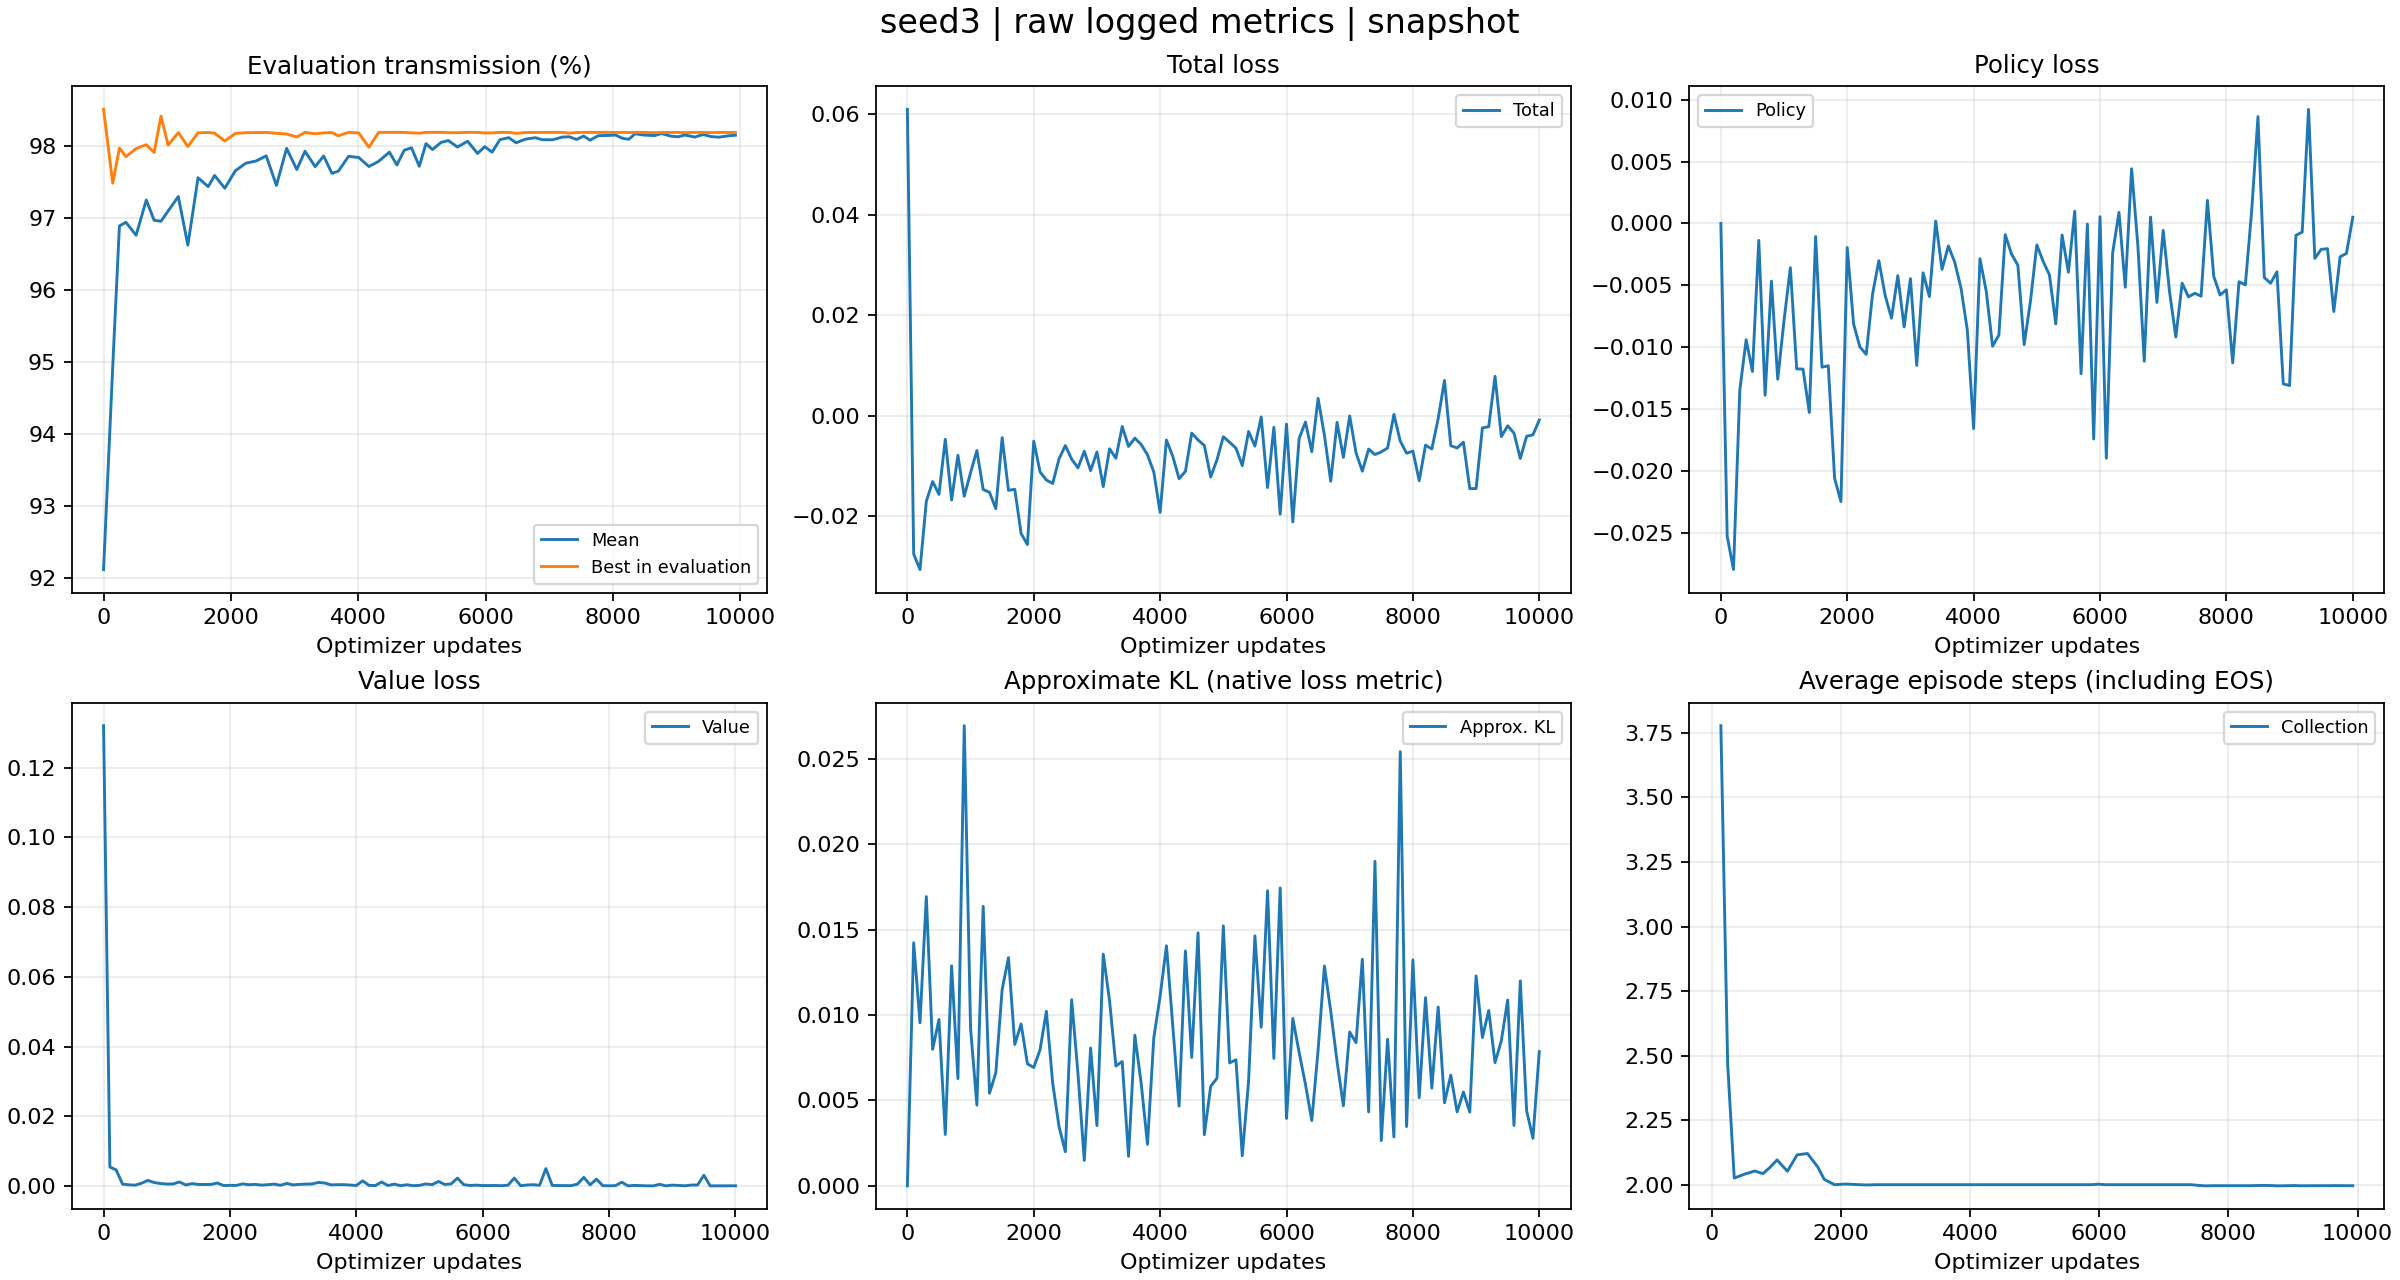

Data behind this chart, as committed beside it:
tag, optimizer_step, wall_time, value
evaluator_iter/reward_mean, 0, 1792312463, 0.9212
evaluator_iter/reward_mean, 144, 1792312482, 0.9494
evaluator_iter/reward_mean, 249, 1792312539, 0.9689
evaluator_iter/reward_mean, 351, 1792312580, 0.9695
evaluator_iter/reward_mean, 511, 1792312606, 0.9677
evaluator_iter/reward_mean, 671, 1792312634, 0.9725
evaluator_iter/reward_mean, 794, 1792312662, 0.9697
evaluator_iter/reward_mean, 902, 1792312687, 0.9696
evaluator_iter/reward_mean, 1014, 1792312712, 0.971
evaluator_iter/reward_mean, 1174, 1792312738, 0.973
evaluator_iter/reward_mean, 1324, 1792312776, 0.9663
evaluator_iter/reward_mean, 1484, 1792312802, 0.9756
evaluator_iter/reward_mean, 1644, 1792312826, 0.9744
evaluator_iter/reward_mean, 1744, 1792312848, 0.976
evaluator_iter/reward_mean, 1904, 1792312875, 0.9742
evaluator_iter/reward_mean, 2070, 1792312913, 0.9766
evaluator_iter/reward_mean, 2235, 1792312955, 0.9777
evaluator_iter/reward_mean, 2395, 1792312988, 0.978
evaluator_iter/reward_mean, 2555, 1792313022, 0.9787
evaluator_iter/reward_mean, 2715, 1792313057, 0.9746
evaluator_iter/reward_mean, 2875, 1792313093, 0.9797
evaluator_iter/reward_mean, 3035, 1792313125, 0.9768
evaluator_iter/reward_mean, 3164, 1792313172, 0.9793
evaluator_iter/reward_mean, 3324, 1792313206, 0.9772
evaluator_iter/reward_mean, 3457, 1792313238, 0.9787
evaluator_iter/reward_mean, 3587, 1792313281, 0.9762
evaluator_iter/reward_mean, 3688, 1792313311, 0.9766
evaluator_iter/reward_mean, 3848, 1792313339, 0.9786
evaluator_iter/reward_mean, 4008, 1792313368, 0.9784
evaluator_iter/reward_mean, 4168, 1792313395, 0.9772
evaluator_iter/reward_mean, 4319, 1792313433, 0.9779
evaluator_iter/reward_mean, 4490, 1792313483, 0.9792
evaluator_iter/reward_mean, 4607, 1792313509, 0.9774
evaluator_iter/reward_mean, 4723, 1792313546, 0.9795
evaluator_iter/reward_mean, 4837, 1792313583, 0.9798
evaluator_iter/reward_mean, 4959, 1792313621, 0.9772
evaluator_iter/reward_mean, 5065, 1792313687, 0.9804
evaluator_iter/reward_mean, 5166, 1792313715, 0.9795
evaluator_iter/reward_mean, 5300, 1792313774, 0.9805
evaluator_iter/reward_mean, 5416, 1792313800, 0.9808
evaluator_iter/reward_mean, 5559, 1792313841, 0.9799
evaluator_iter/reward_mean, 5719, 1792313879, 0.9807
evaluator_iter/reward_mean, 5874, 1792313966, 0.979
evaluator_iter/reward_mean, 5987, 1792314000, 0.98
evaluator_iter/reward_mean, 6103, 1792314051, 0.9792
evaluator_iter/reward_mean, 6226, 1792314106, 0.9809
evaluator_iter/reward_mean, 6364, 1792314148, 0.9812
evaluator_iter/reward_mean, 6480, 1792314188, 0.9805
evaluator_iter/reward_mean, 6625, 1792314221, 0.981
evaluator_iter/reward_mean, 6785, 1792314252, 0.9812
evaluator_iter/reward_mean, 6887, 1792314285, 0.9809
evaluator_iter/reward_mean, 7053, 1792314321, 0.9809
evaluator_iter/reward_mean, 7206, 1792314339, 0.9813
evaluator_iter/reward_mean, 7315, 1792314363, 0.9813
evaluator_iter/reward_mean, 7430, 1792314383, 0.981
evaluator_iter/reward_mean, 7539, 1792314444, 0.9814
evaluator_iter/reward_mean, 7643, 1792314483, 0.9809
evaluator_iter/reward_mean, 7769, 1792314550, 0.9815
evaluator_iter/reward_mean, 7929, 1792314600, 0.9815
evaluator_iter/reward_mean, 8042, 1792314644, 0.9816
... 568 more rows
